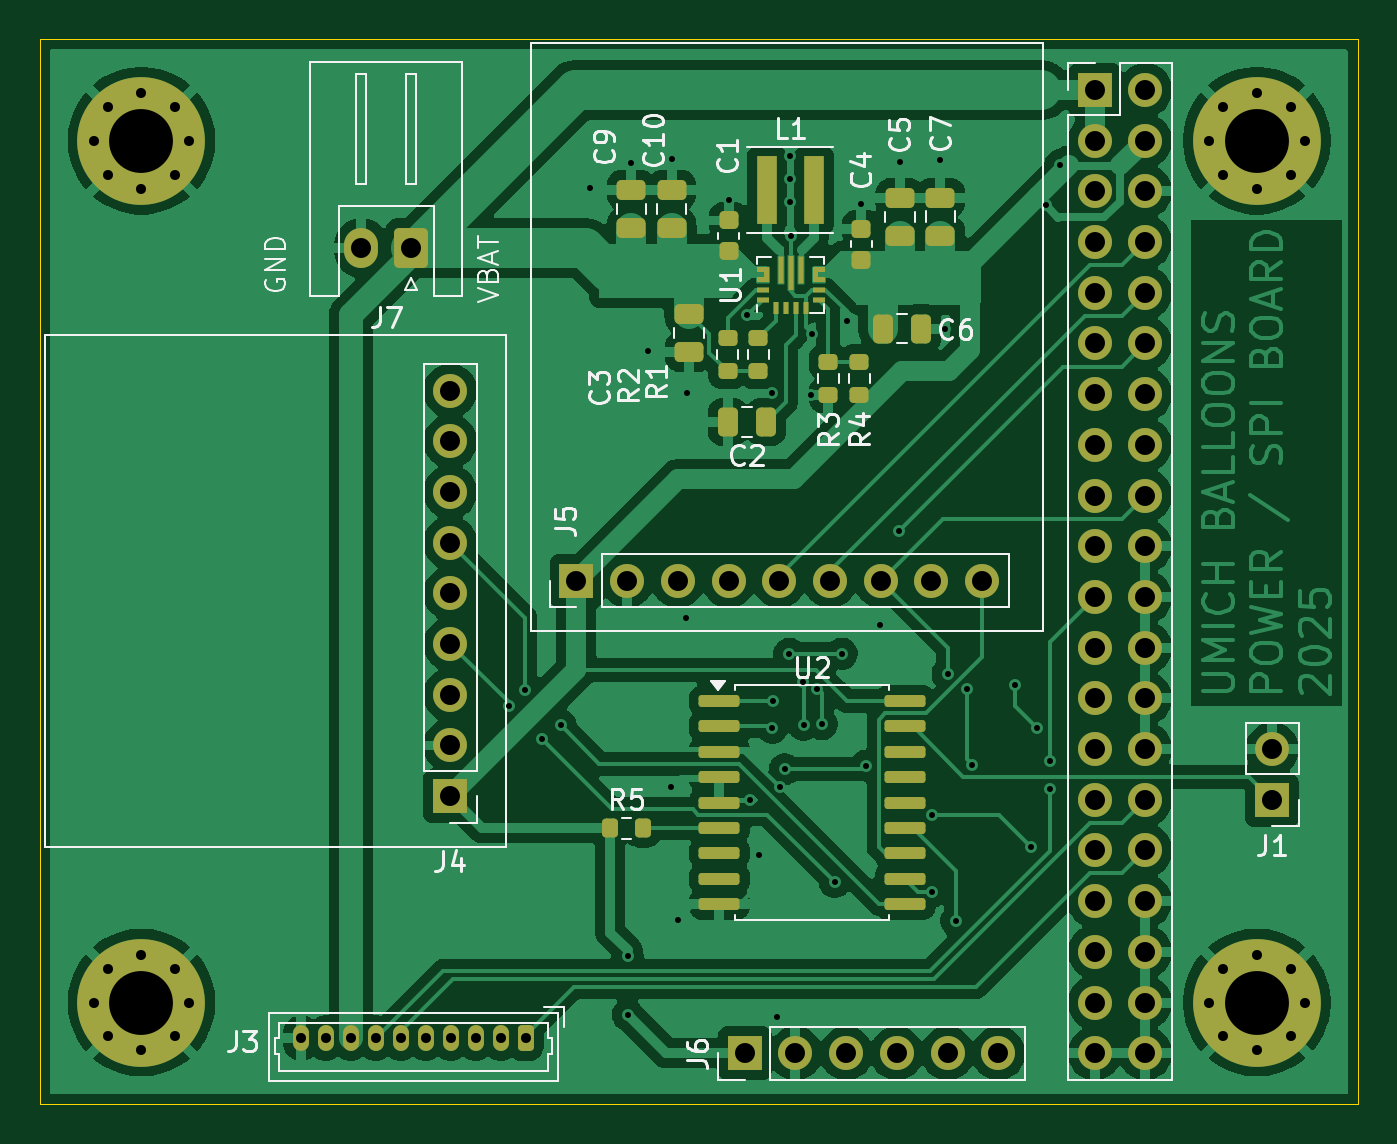
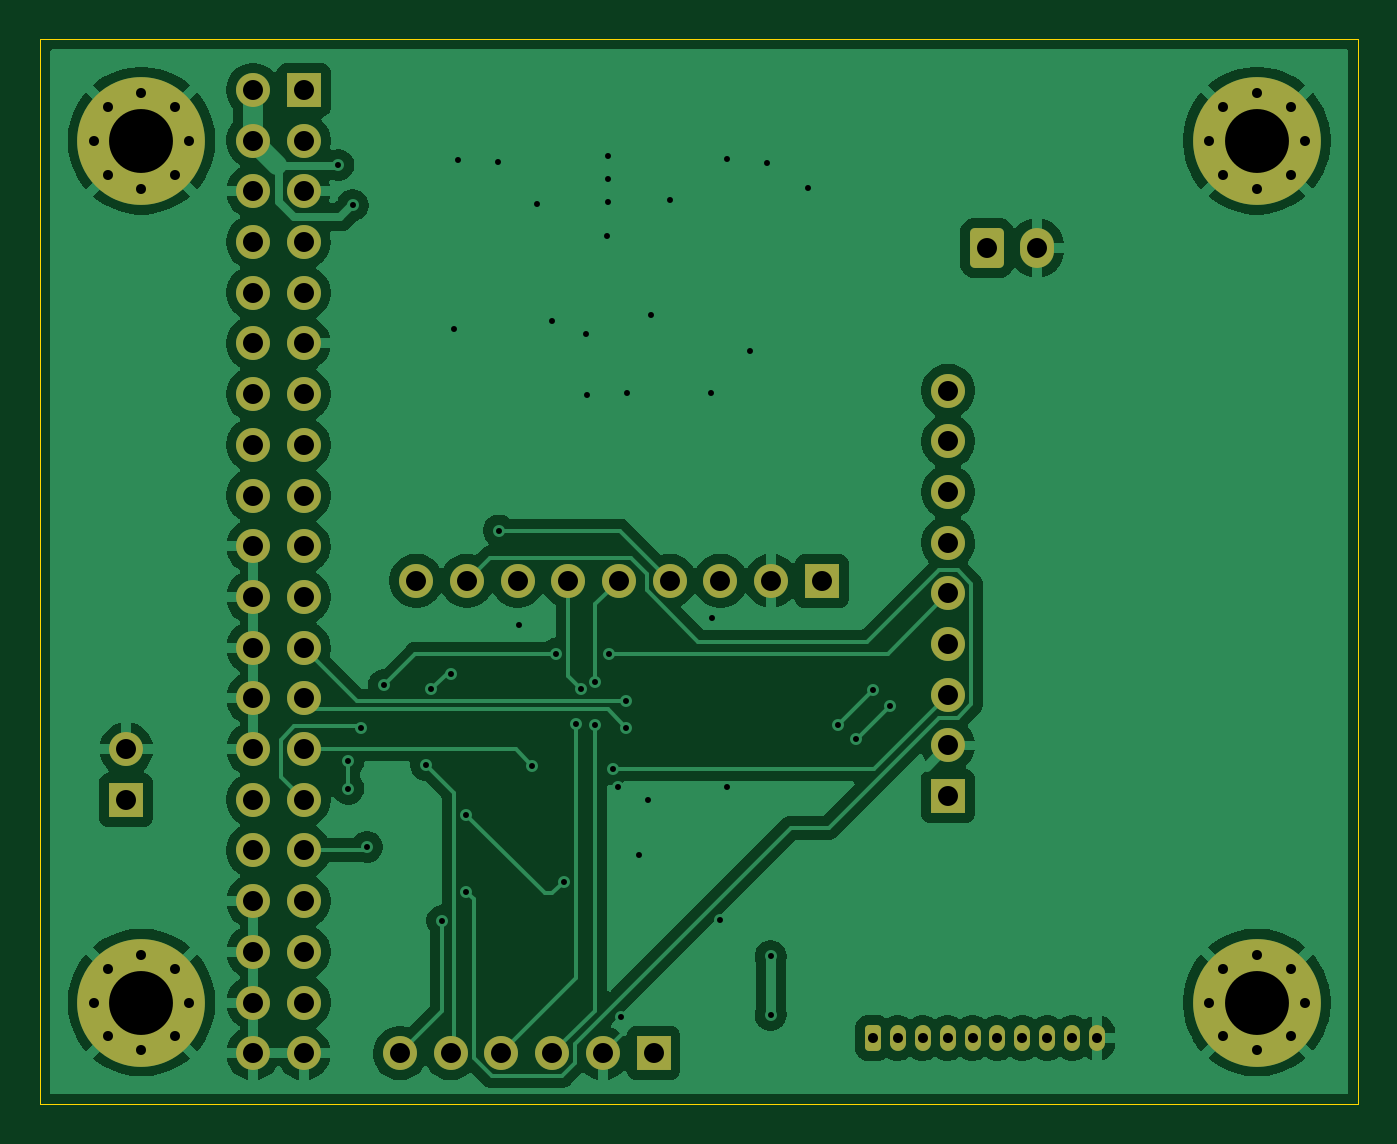
Circuit board: 11 layer files. Board 66.0 x 53.3 mm.
- bottom_copper: umich_balloons_power-B_Cu.gbr (112378 bytes)
- bottom_mask: umich_balloons_power-B_Mask.gbr (4757 bytes)
- paste: umich_balloons_power-B_Paste.gbr (478 bytes)
- bottom_silk: umich_balloons_power-B_Silkscreen.gbr (479 bytes)
- outline: umich_balloons_power-Edge_Cuts.gbr (723 bytes)
- top_copper: umich_balloons_power-F_Cu.gbr (172023 bytes)
- top_mask: umich_balloons_power-F_Mask.gbr (8937 bytes)
- paste: umich_balloons_power-F_Paste.gbr (5311 bytes)
- top_silk: umich_balloons_power-F_Silkscreen.gbr (35647 bytes)
- drill: umich_balloons_power-NPTH.drl (277 bytes)
- drill: umich_balloons_power-PTH.drl (2973 bytes)

=== bottom_copper: umich_balloons_power-B_Cu.gbr (112378 bytes, source omitted) ===
=== bottom_mask: umich_balloons_power-B_Mask.gbr ===
%TF.GenerationSoftware,KiCad,Pcbnew,9.0.0*%
%TF.CreationDate,2025-03-18T11:03:33-04:00*%
%TF.ProjectId,umich_balloons_power,756d6963-685f-4626-916c-6c6f6f6e735f,rev?*%
%TF.SameCoordinates,Original*%
%TF.FileFunction,Soldermask,Bot*%
%TF.FilePolarity,Negative*%
%FSLAX46Y46*%
G04 Gerber Fmt 4.6, Leading zero omitted, Abs format (unit mm)*
G04 Created by KiCad (PCBNEW 9.0.0) date 2025-03-18 11:03:33*
%MOMM*%
%LPD*%
G01*
G04 APERTURE LIST*
G04 Aperture macros list*
%AMRoundRect*
0 Rectangle with rounded corners*
0 $1 Rounding radius*
0 $2 $3 $4 $5 $6 $7 $8 $9 X,Y pos of 4 corners*
0 Add a 4 corners polygon primitive as box body*
4,1,4,$2,$3,$4,$5,$6,$7,$8,$9,$2,$3,0*
0 Add four circle primitives for the rounded corners*
1,1,$1+$1,$2,$3*
1,1,$1+$1,$4,$5*
1,1,$1+$1,$6,$7*
1,1,$1+$1,$8,$9*
0 Add four rect primitives between the rounded corners*
20,1,$1+$1,$2,$3,$4,$5,0*
20,1,$1+$1,$4,$5,$6,$7,0*
20,1,$1+$1,$6,$7,$8,$9,0*
20,1,$1+$1,$8,$9,$2,$3,0*%
G04 Aperture macros list end*
%ADD10RoundRect,0.250000X0.600000X0.750000X-0.600000X0.750000X-0.600000X-0.750000X0.600000X-0.750000X0*%
%ADD11O,1.700000X2.000000*%
%ADD12R,1.700000X1.700000*%
%ADD13O,1.700000X1.700000*%
%ADD14RoundRect,0.200000X0.200000X0.450000X-0.200000X0.450000X-0.200000X-0.450000X0.200000X-0.450000X0*%
%ADD15O,0.800000X1.300000*%
%ADD16C,0.800000*%
%ADD17C,6.400000*%
G04 APERTURE END LIST*
D10*
%TO.C,J7*%
X173538200Y-63800400D03*
D11*
X171038200Y-63800400D03*
%TD*%
D12*
%TO.C,J6*%
X190246000Y-104140000D03*
D13*
X192786000Y-104140000D03*
X195326000Y-104140000D03*
X197866000Y-104140000D03*
X200406000Y-104140000D03*
X202946000Y-104140000D03*
%TD*%
D12*
%TO.C,J5*%
X181813200Y-80467200D03*
D13*
X184353200Y-80467200D03*
X186893200Y-80467200D03*
X189433200Y-80467200D03*
X191973200Y-80467200D03*
X194513200Y-80467200D03*
X197053200Y-80467200D03*
X199593200Y-80467200D03*
X202133200Y-80467200D03*
%TD*%
D12*
%TO.C,J4*%
X175488600Y-91262200D03*
D13*
X175488600Y-88722200D03*
X175488600Y-86182200D03*
X175488600Y-83642200D03*
X175488600Y-81102200D03*
X175488600Y-78562200D03*
X175488600Y-76022200D03*
X175488600Y-73482200D03*
X175488600Y-70942200D03*
%TD*%
D14*
%TO.C,J3*%
X179264000Y-103378000D03*
D15*
X178014000Y-103378000D03*
X176764000Y-103378000D03*
X175514000Y-103378000D03*
X174264000Y-103378000D03*
X173014000Y-103378000D03*
X171764000Y-103378000D03*
X170514000Y-103378000D03*
X169264000Y-103378000D03*
X168014000Y-103378000D03*
%TD*%
D12*
%TO.C,J2*%
X207772000Y-55880000D03*
D13*
X210312000Y-55880000D03*
X207772000Y-58420000D03*
X210312000Y-58420000D03*
X207772000Y-60960000D03*
X210312000Y-60960000D03*
X207772000Y-63500000D03*
X210312000Y-63500000D03*
X207772000Y-66040000D03*
X210312000Y-66040000D03*
X207772000Y-68580000D03*
X210312000Y-68580000D03*
X207772000Y-71120000D03*
X210312000Y-71120000D03*
X207772000Y-73660000D03*
X210312000Y-73660000D03*
X207772000Y-76200000D03*
X210312000Y-76200000D03*
X207772000Y-78740000D03*
X210312000Y-78740000D03*
X207772000Y-81280000D03*
X210312000Y-81280000D03*
X207772000Y-83820000D03*
X210312000Y-83820000D03*
X207772000Y-86360000D03*
X210312000Y-86360000D03*
X207772000Y-88900000D03*
X210312000Y-88900000D03*
X207772000Y-91440000D03*
X210312000Y-91440000D03*
X207772000Y-93980000D03*
X210312000Y-93980000D03*
X207772000Y-96520000D03*
X210312000Y-96520000D03*
X207772000Y-99060000D03*
X210312000Y-99060000D03*
X207772000Y-101600000D03*
X210312000Y-101600000D03*
X207772000Y-104140000D03*
X210312000Y-104140000D03*
%TD*%
D12*
%TO.C,J1*%
X216662000Y-91445000D03*
D13*
X216662000Y-88905000D03*
%TD*%
D16*
%TO.C,H4*%
X213500000Y-101600000D03*
X214202944Y-99902944D03*
X214202944Y-103297056D03*
X215900000Y-99200000D03*
D17*
X215900000Y-101600000D03*
D16*
X215900000Y-104000000D03*
X217597056Y-99902944D03*
X217597056Y-103297056D03*
X218300000Y-101600000D03*
%TD*%
%TO.C,H3*%
X157620000Y-101600000D03*
X158322944Y-99902944D03*
X158322944Y-103297056D03*
X160020000Y-99200000D03*
D17*
X160020000Y-101600000D03*
D16*
X160020000Y-104000000D03*
X161717056Y-99902944D03*
X161717056Y-103297056D03*
X162420000Y-101600000D03*
%TD*%
%TO.C,H2*%
X213500000Y-58420000D03*
X214202944Y-56722944D03*
X214202944Y-60117056D03*
X215900000Y-56020000D03*
D17*
X215900000Y-58420000D03*
D16*
X215900000Y-60820000D03*
X217597056Y-56722944D03*
X217597056Y-60117056D03*
X218300000Y-58420000D03*
%TD*%
%TO.C,H1*%
X157620000Y-58420000D03*
X158322944Y-56722944D03*
X158322944Y-60117056D03*
X160020000Y-56020000D03*
D17*
X160020000Y-58420000D03*
D16*
X160020000Y-60820000D03*
X161717056Y-56722944D03*
X161717056Y-60117056D03*
X162420000Y-58420000D03*
%TD*%
M02*

=== paste: umich_balloons_power-B_Paste.gbr ===
%TF.GenerationSoftware,KiCad,Pcbnew,9.0.0*%
%TF.CreationDate,2025-03-18T11:03:33-04:00*%
%TF.ProjectId,umich_balloons_power,756d6963-685f-4626-916c-6c6f6f6e735f,rev?*%
%TF.SameCoordinates,Original*%
%TF.FileFunction,Paste,Bot*%
%TF.FilePolarity,Positive*%
%FSLAX46Y46*%
G04 Gerber Fmt 4.6, Leading zero omitted, Abs format (unit mm)*
G04 Created by KiCad (PCBNEW 9.0.0) date 2025-03-18 11:03:33*
%MOMM*%
%LPD*%
G01*
G04 APERTURE LIST*
G04 APERTURE END LIST*
M02*

=== bottom_silk: umich_balloons_power-B_Silkscreen.gbr ===
%TF.GenerationSoftware,KiCad,Pcbnew,9.0.0*%
%TF.CreationDate,2025-03-18T11:03:33-04:00*%
%TF.ProjectId,umich_balloons_power,756d6963-685f-4626-916c-6c6f6f6e735f,rev?*%
%TF.SameCoordinates,Original*%
%TF.FileFunction,Legend,Bot*%
%TF.FilePolarity,Positive*%
%FSLAX46Y46*%
G04 Gerber Fmt 4.6, Leading zero omitted, Abs format (unit mm)*
G04 Created by KiCad (PCBNEW 9.0.0) date 2025-03-18 11:03:33*
%MOMM*%
%LPD*%
G01*
G04 APERTURE LIST*
G04 APERTURE END LIST*
M02*

=== outline: umich_balloons_power-Edge_Cuts.gbr ===
%TF.GenerationSoftware,KiCad,Pcbnew,9.0.0*%
%TF.CreationDate,2025-03-18T11:03:33-04:00*%
%TF.ProjectId,umich_balloons_power,756d6963-685f-4626-916c-6c6f6f6e735f,rev?*%
%TF.SameCoordinates,Original*%
%TF.FileFunction,Profile,NP*%
%FSLAX46Y46*%
G04 Gerber Fmt 4.6, Leading zero omitted, Abs format (unit mm)*
G04 Created by KiCad (PCBNEW 9.0.0) date 2025-03-18 11:03:33*
%MOMM*%
%LPD*%
G01*
G04 APERTURE LIST*
%TA.AperFunction,Profile*%
%ADD10C,0.050000*%
%TD*%
G04 APERTURE END LIST*
D10*
X154940000Y-106680000D02*
X220980000Y-106680000D01*
X220980000Y-106680000D02*
X220980000Y-53340000D01*
X220980000Y-53340000D02*
X154940000Y-53340000D01*
X154940000Y-53340000D02*
X154940000Y-106680000D01*
M02*

=== top_copper: umich_balloons_power-F_Cu.gbr (172023 bytes, source omitted) ===
=== top_mask: umich_balloons_power-F_Mask.gbr (8937 bytes, source omitted) ===
=== paste: umich_balloons_power-F_Paste.gbr ===
%TF.GenerationSoftware,KiCad,Pcbnew,9.0.0*%
%TF.CreationDate,2025-03-18T11:03:33-04:00*%
%TF.ProjectId,umich_balloons_power,756d6963-685f-4626-916c-6c6f6f6e735f,rev?*%
%TF.SameCoordinates,Original*%
%TF.FileFunction,Paste,Top*%
%TF.FilePolarity,Positive*%
%FSLAX46Y46*%
G04 Gerber Fmt 4.6, Leading zero omitted, Abs format (unit mm)*
G04 Created by KiCad (PCBNEW 9.0.0) date 2025-03-18 11:03:33*
%MOMM*%
%LPD*%
G01*
G04 APERTURE LIST*
G04 Aperture macros list*
%AMRoundRect*
0 Rectangle with rounded corners*
0 $1 Rounding radius*
0 $2 $3 $4 $5 $6 $7 $8 $9 X,Y pos of 4 corners*
0 Add a 4 corners polygon primitive as box body*
4,1,4,$2,$3,$4,$5,$6,$7,$8,$9,$2,$3,0*
0 Add four circle primitives for the rounded corners*
1,1,$1+$1,$2,$3*
1,1,$1+$1,$4,$5*
1,1,$1+$1,$6,$7*
1,1,$1+$1,$8,$9*
0 Add four rect primitives between the rounded corners*
20,1,$1+$1,$2,$3,$4,$5,0*
20,1,$1+$1,$4,$5,$6,$7,0*
20,1,$1+$1,$6,$7,$8,$9,0*
20,1,$1+$1,$8,$9,$2,$3,0*%
G04 Aperture macros list end*
%ADD10C,0.000000*%
%ADD11RoundRect,0.200000X0.275000X-0.200000X0.275000X0.200000X-0.275000X0.200000X-0.275000X-0.200000X0*%
%ADD12RoundRect,0.200000X-0.275000X0.200000X-0.275000X-0.200000X0.275000X-0.200000X0.275000X0.200000X0*%
%ADD13RoundRect,0.025000X-0.275000X0.100000X-0.275000X-0.100000X0.275000X-0.100000X0.275000X0.100000X0*%
%ADD14RoundRect,0.025000X0.275000X-0.100000X0.275000X0.100000X-0.275000X0.100000X-0.275000X-0.100000X0*%
%ADD15RoundRect,0.025000X0.100000X0.275000X-0.100000X0.275000X-0.100000X-0.275000X0.100000X-0.275000X0*%
%ADD16RoundRect,0.025000X-0.100000X-0.275000X0.100000X-0.275000X0.100000X0.275000X-0.100000X0.275000X0*%
%ADD17RoundRect,0.025000X0.100000X0.262500X-0.100000X0.262500X-0.100000X-0.262500X0.100000X-0.262500X0*%
%ADD18RoundRect,0.025000X0.100000X0.335000X-0.100000X0.335000X-0.100000X-0.335000X0.100000X-0.335000X0*%
%ADD19RoundRect,0.225000X0.250000X-0.225000X0.250000X0.225000X-0.250000X0.225000X-0.250000X-0.225000X0*%
%ADD20RoundRect,0.250000X0.250000X0.475000X-0.250000X0.475000X-0.250000X-0.475000X0.250000X-0.475000X0*%
%ADD21RoundRect,0.250000X-0.250000X-0.475000X0.250000X-0.475000X0.250000X0.475000X-0.250000X0.475000X0*%
%ADD22RoundRect,0.150000X-0.875000X-0.150000X0.875000X-0.150000X0.875000X0.150000X-0.875000X0.150000X0*%
%ADD23RoundRect,0.200000X-0.200000X-0.275000X0.200000X-0.275000X0.200000X0.275000X-0.200000X0.275000X0*%
%ADD24R,0.980000X3.400000*%
%ADD25RoundRect,0.250000X0.475000X-0.250000X0.475000X0.250000X-0.475000X0.250000X-0.475000X-0.250000X0*%
%ADD26RoundRect,0.250000X-0.475000X0.250000X-0.475000X-0.250000X0.475000X-0.250000X0.475000X0.250000X0*%
G04 APERTURE END LIST*
D10*
%TO.C,U1*%
G36*
X194240000Y-65003600D02*
G01*
X193890000Y-65003600D01*
X193890000Y-65253600D01*
X194240000Y-65253600D01*
X194240000Y-65503600D01*
X193640000Y-65503600D01*
X193640000Y-65003600D01*
X193640000Y-64753600D01*
X194240000Y-64753600D01*
X194240000Y-65003600D01*
G37*
G36*
X191440000Y-65253600D02*
G01*
X191440000Y-65503600D01*
X190840000Y-65503600D01*
X190840000Y-65253600D01*
X191190000Y-65253600D01*
X191190000Y-65003600D01*
X190840000Y-65003600D01*
X190840000Y-64753600D01*
X191440000Y-64753600D01*
X191440000Y-65253600D01*
G37*
%TD*%
D11*
%TO.C,R4*%
X195986400Y-69507600D03*
X195986400Y-71157600D03*
%TD*%
D12*
%TO.C,R3*%
X194437000Y-71157600D03*
X194437000Y-69507600D03*
%TD*%
D13*
%TO.C,U1*%
X191140000Y-66378600D03*
X191140000Y-65878600D03*
D14*
X193940000Y-65878600D03*
X193940000Y-66378600D03*
D15*
X193290000Y-66803600D03*
X192790000Y-66803600D03*
D16*
X192290000Y-66803600D03*
X191790000Y-66803600D03*
D17*
X193040000Y-64490600D03*
X192040000Y-64490600D03*
D18*
X192540000Y-64593600D03*
D17*
X193040000Y-65265600D03*
X192040000Y-65265600D03*
D18*
X192540000Y-65513600D03*
%TD*%
D19*
%TO.C,C4*%
X196088000Y-64376600D03*
X196088000Y-62826600D03*
%TD*%
%TO.C,C1*%
X189433200Y-63970200D03*
X189433200Y-62420200D03*
%TD*%
D20*
%TO.C,C2*%
X191307800Y-72517000D03*
X189407800Y-72517000D03*
%TD*%
D21*
%TO.C,C6*%
X199070000Y-67843400D03*
X197170000Y-67843400D03*
%TD*%
D22*
%TO.C,U2*%
X188974200Y-86498700D03*
X188974200Y-87768700D03*
X188974200Y-89038700D03*
X188974200Y-90308700D03*
X188974200Y-91578700D03*
X188974200Y-92848700D03*
X188974200Y-94118700D03*
X188974200Y-95388700D03*
X188974200Y-96658700D03*
X198274200Y-96658700D03*
X198274200Y-95388700D03*
X198274200Y-94118700D03*
X198274200Y-92848700D03*
X198274200Y-91578700D03*
X198274200Y-90308700D03*
X198274200Y-89038700D03*
X198274200Y-87768700D03*
X198274200Y-86498700D03*
%TD*%
D23*
%TO.C,R5*%
X183502800Y-92862400D03*
X185152800Y-92862400D03*
%TD*%
D11*
%TO.C,R2*%
X189382400Y-69963800D03*
X189382400Y-68313800D03*
%TD*%
%TO.C,R1*%
X190931800Y-69963800D03*
X190931800Y-68313800D03*
%TD*%
D24*
%TO.C,L1*%
X191347000Y-60904800D03*
X193717000Y-60904800D03*
%TD*%
D25*
%TO.C,C10*%
X186588400Y-62799000D03*
X186588400Y-60899000D03*
%TD*%
%TO.C,C9*%
X184556400Y-62799000D03*
X184556400Y-60899000D03*
%TD*%
%TO.C,C7*%
X200050400Y-63180000D03*
X200050400Y-61280000D03*
%TD*%
%TO.C,C5*%
X198018400Y-63205400D03*
X198018400Y-61305400D03*
%TD*%
D26*
%TO.C,C3*%
X187452000Y-67096600D03*
X187452000Y-68996600D03*
%TD*%
M02*

=== top_silk: umich_balloons_power-F_Silkscreen.gbr (35647 bytes, source omitted) ===
=== drill: umich_balloons_power-NPTH.drl ===
M48
; DRILL file {KiCad 9.0.0} date 2025-03-18T11:03:31-0400
; FORMAT={-:-/ absolute / inch / decimal}
; #@! TF.CreationDate,2025-03-18T11:03:31-04:00
; #@! TF.GenerationSoftware,Kicad,Pcbnew,9.0.0
; #@! TF.FileFunction,NonPlated,1,2,NPTH
FMAT,2
INCH
%
G90
G05
M30

=== drill: umich_balloons_power-PTH.drl ===
M48
; DRILL file {KiCad 9.0.0} date 2025-03-18T11:03:31-0400
; FORMAT={-:-/ absolute / inch / decimal}
; #@! TF.CreationDate,2025-03-18T11:03:31-04:00
; #@! TF.GenerationSoftware,Kicad,Pcbnew,9.0.0
; #@! TF.FileFunction,Plated,1,2,PTH
FMAT,2
INCH
; #@! TA.AperFunction,Plated,PTH,ViaDrill
T1C0.0118
; #@! TA.AperFunction,Plated,PTH,ComponentDrill
T2C0.0197
; #@! TA.AperFunction,Plated,PTH,ComponentDrill
T3C0.0394
; #@! TA.AperFunction,Plated,PTH,ComponentDrill
T4C0.1260
%
G90
G05
T1
X7.024Y-3.416
X7.057Y-3.384
X7.09Y-3.48
X7.127Y-3.453
X7.185Y-2.394
X7.259Y-3.909
X7.259Y-4.024
X7.266Y-2.345
X7.299Y-2.714
X7.345Y-3.574
X7.346Y-2.337
X7.358Y-3.837
X7.374Y-3.242
X7.376Y-2.797
X7.458Y-2.417
X7.495Y-2.644
X7.5Y-3.601
X7.519Y-3.708
X7.543Y-2.798
X7.544Y-3.458
X7.545Y-3.406
X7.554Y-4.029
X7.5593Y-3.5757
X7.569Y-3.54
X7.578Y-3.312
X7.58Y-2.33
X7.58Y-2.375
X7.58Y-2.421
X7.581Y-2.489
X7.6046Y-3.3676
X7.606Y-3.452
X7.621Y-2.802
X7.623Y-2.681
X7.6333Y-3.3807
X7.642Y-3.451
X7.6675Y-3.7625
X7.6816Y-3.312
X7.691Y-2.656
X7.719Y-2.424
X7.729Y-3.533
X7.756Y-3.256
X7.795Y-3.069
X7.796Y-2.343
X7.8597Y-3.63
X7.8597Y-3.781
X7.876Y-2.339
X7.884Y-2.672
X7.89Y-3.352
X7.907Y-3.839
X7.9282Y-3.3824
X7.939Y-3.5311
X8.022Y-3.374
X8.055Y-3.693
X8.066Y-3.459
X8.0835Y-2.4275
X8.092Y-3.524
X8.092Y-3.5783
X8.112Y-2.348
T2
X6.2055Y-2.3
X6.2055Y-4.0
X6.2332Y-2.2332
X6.2332Y-2.3668
X6.2332Y-3.9332
X6.2332Y-4.0668
X6.3Y-2.2055
X6.3Y-2.3945
X6.3Y-3.9055
X6.3Y-4.0945
X6.3668Y-2.2332
X6.3668Y-2.3668
X6.3668Y-3.9332
X6.3668Y-4.0668
X6.3945Y-2.3
X6.3945Y-4.0
X6.6147Y-4.07
X6.6639Y-4.07
X6.7131Y-4.07
X6.7624Y-4.07
X6.8116Y-4.07
X6.8608Y-4.07
X6.91Y-4.07
X6.9592Y-4.07
X7.0084Y-4.07
X7.0576Y-4.07
X8.4055Y-2.3
X8.4055Y-4.0
X8.4332Y-2.2332
X8.4332Y-2.3668
X8.4332Y-3.9332
X8.4332Y-4.0668
X8.5Y-2.2055
X8.5Y-2.3945
X8.5Y-3.9055
X8.5Y-4.0945
X8.5668Y-2.2332
X8.5668Y-2.3668
X8.5668Y-3.9332
X8.5668Y-4.0668
X8.5945Y-2.3
X8.5945Y-4.0
T3
X6.7338Y-2.5118
X6.8322Y-2.5118
X6.909Y-2.793
X6.909Y-2.893
X6.909Y-2.993
X6.909Y-3.093
X6.909Y-3.193
X6.909Y-3.293
X6.909Y-3.393
X6.909Y-3.493
X6.909Y-3.593
X7.158Y-3.168
X7.258Y-3.168
X7.358Y-3.168
X7.458Y-3.168
X7.49Y-4.1
X7.558Y-3.168
X7.59Y-4.1
X7.658Y-3.168
X7.69Y-4.1
X7.758Y-3.168
X7.79Y-4.1
X7.858Y-3.168
X7.89Y-4.1
X7.958Y-3.168
X7.99Y-4.1
X8.18Y-2.2
X8.18Y-2.3
X8.18Y-2.4
X8.18Y-2.5
X8.18Y-2.6
X8.18Y-2.7
X8.18Y-2.8
X8.18Y-2.9
X8.18Y-3.0
X8.18Y-3.1
X8.18Y-3.2
X8.18Y-3.3
X8.18Y-3.4
X8.18Y-3.5
X8.18Y-3.6
X8.18Y-3.7
X8.18Y-3.8
X8.18Y-3.9
X8.18Y-4.0
X8.18Y-4.1
X8.28Y-2.2
X8.28Y-2.3
X8.28Y-2.4
X8.28Y-2.5
X8.28Y-2.6
X8.28Y-2.7
X8.28Y-2.8
X8.28Y-2.9
X8.28Y-3.0
X8.28Y-3.1
X8.28Y-3.2
X8.28Y-3.3
X8.28Y-3.4
X8.28Y-3.5
X8.28Y-3.6
X8.28Y-3.7
X8.28Y-3.8
X8.28Y-3.9
X8.28Y-4.0
X8.28Y-4.1
X8.53Y-3.5002
X8.53Y-3.6002
T4
X6.3Y-2.3
X6.3Y-4.0
X8.5Y-2.3
X8.5Y-4.0
M30
